Dataset: cleaned_data (GitHub, ChamHerman/mango-ripeness-grading). Classes: fully ripe, overripe, unripe.

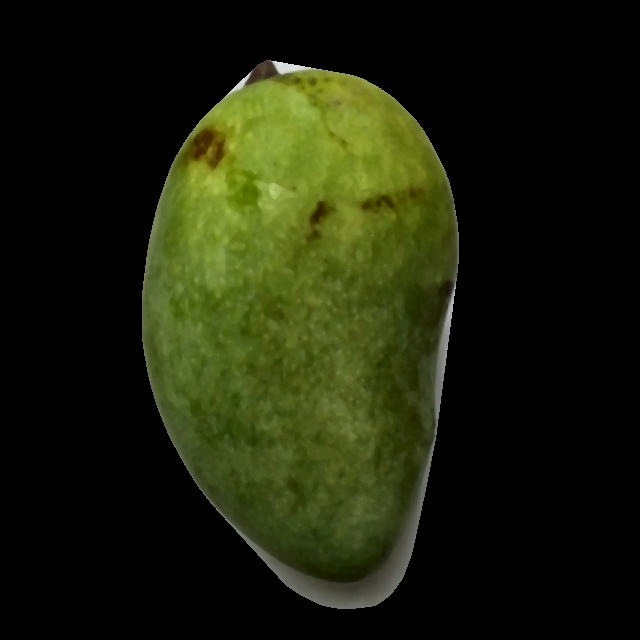
Label: unripe

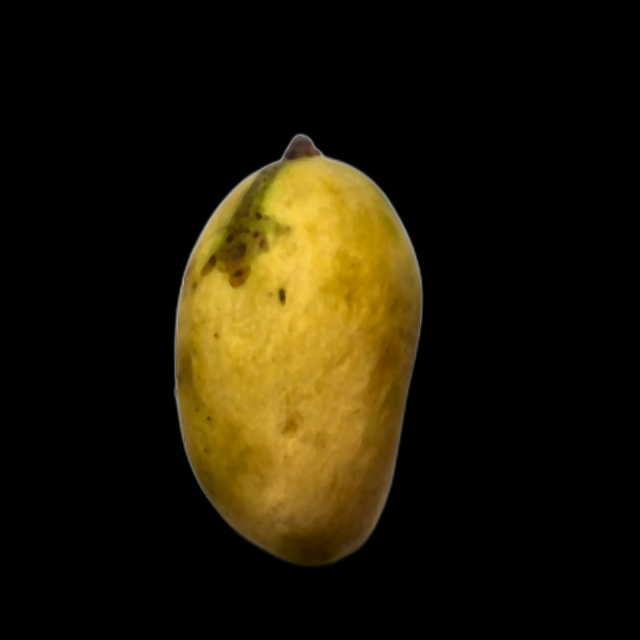
Label: fully ripe

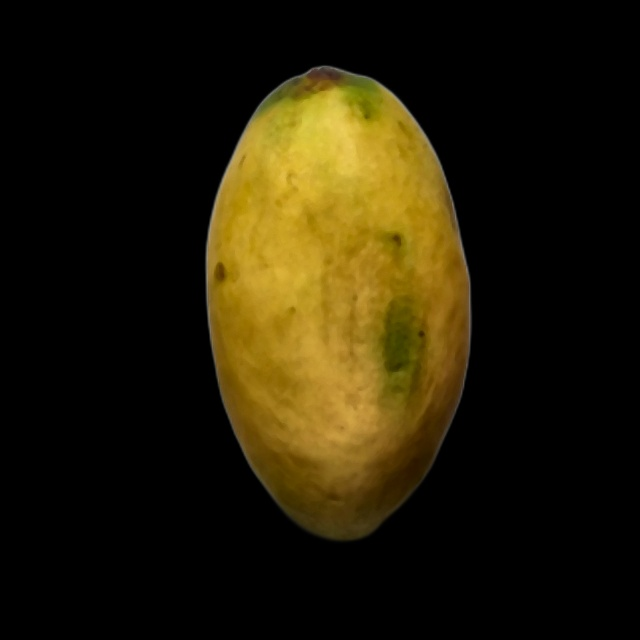
Label: fully ripe

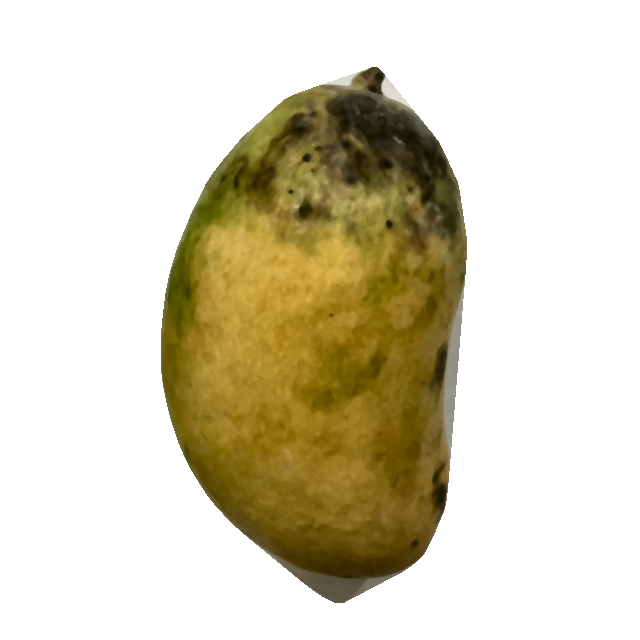
Label: overripe

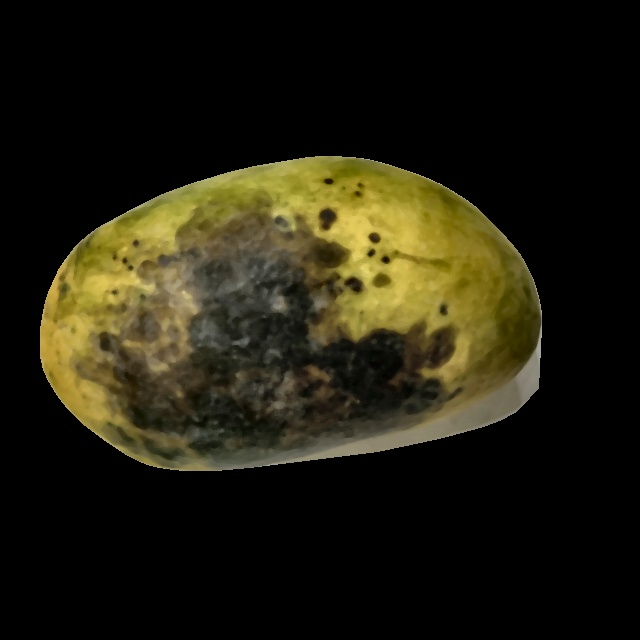
Label: overripe

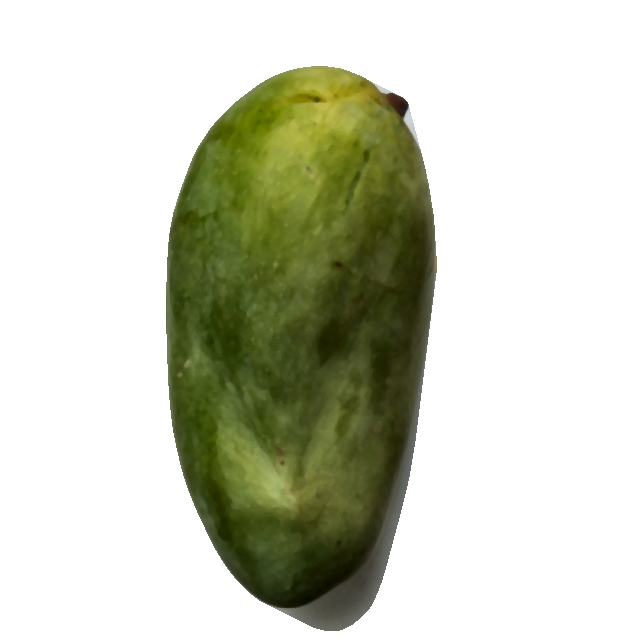
Label: unripe
